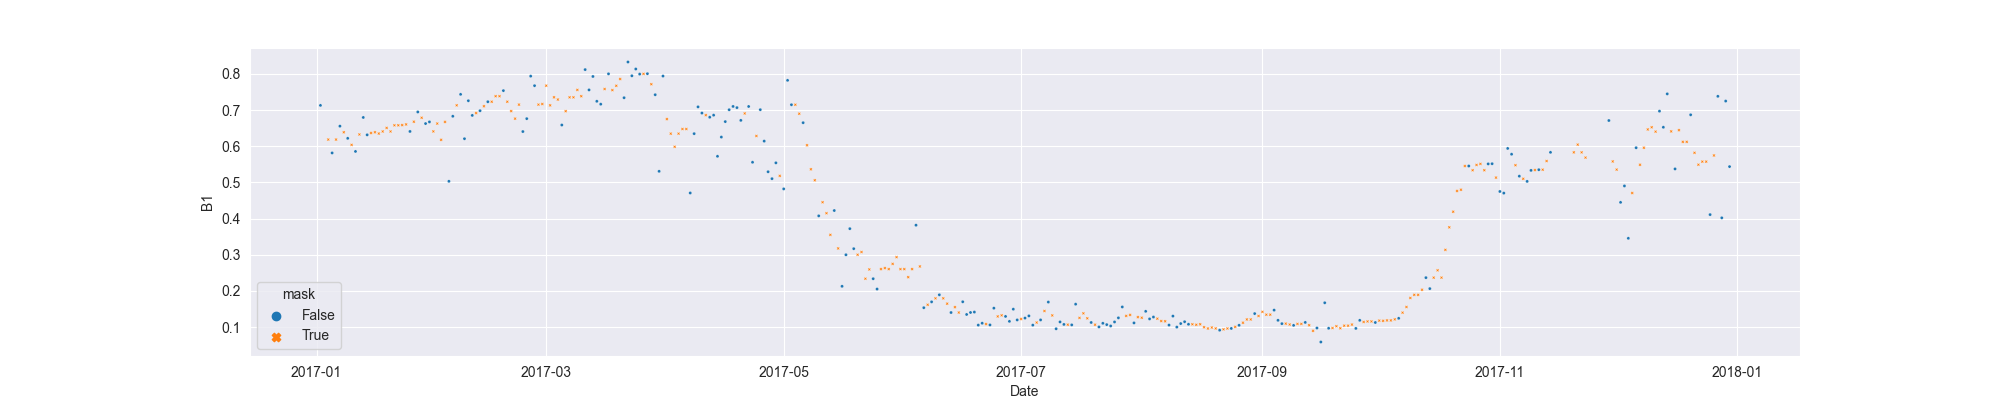

Data behind this chart, as committed beside it:
system:time_start, B1, B1_interpolate
2017-01-02, 0.7131, 0.7131
2017-01-03, , 
2017-01-04, , 0.6186
2017-01-05, 0.5816, 0.5816
2017-01-06, , 0.6186
2017-01-07, 0.6557, 0.6557
2017-01-08, , 0.6388
2017-01-09, 0.622, 0.622
2017-01-10, , 0.6039
2017-01-11, 0.5857, 0.5857
2017-01-12, , 0.6327
2017-01-13, 0.6797, 0.6797
2017-01-14, 0.6317, 0.6317
2017-01-15, , 0.6368
2017-01-16, , 0.6388
2017-01-17, , 0.6352
2017-01-18, , 0.641
2017-01-19, , 0.6508
2017-01-20, , 0.641
2017-01-21, , 0.658
2017-01-22, , 0.658
2017-01-23, , 0.6587
2017-01-24, , 0.6605
2017-01-25, 0.641, 0.641
2017-01-26, , 0.668
2017-01-27, 0.695, 0.695
2017-01-28, , 0.6789
2017-01-29, 0.6629, 0.6629
2017-01-30, 0.6674, 0.6674
2017-01-31, , 0.6411
2017-02-01, , 0.6629
2017-02-02, , 0.6178
2017-02-03, , 0.6674
2017-02-04, 0.5031, 0.5031
2017-02-05, 0.683, 0.683
2017-02-06, , 0.7133
2017-02-07, 0.7436, 0.7436
2017-02-08, 0.621, 0.621
2017-02-09, 0.726, 0.726
2017-02-10, 0.6854, 0.6854
2017-02-11, , 0.6919
2017-02-12, 0.6984, 0.6984
2017-02-13, , 0.7108
2017-02-14, 0.7232, 0.7232
2017-02-15, , 0.7232
2017-02-16, , 0.7386
2017-02-17, , 0.7386
2017-02-18, 0.754, 0.754
2017-02-19, , 0.7232
2017-02-20, , 0.6974
2017-02-21, , 0.6765
2017-02-22, , 0.7152
2017-02-23, 0.6408, 0.6408
2017-02-24, 0.6765, 0.6765
2017-02-25, 0.794, 0.794
2017-02-26, 0.7677, 0.7677
2017-02-27, , 0.7152
2017-02-28, , 0.7169
2017-03-01, , 0.7677
2017-03-02, , 0.7132
... 303 more rows
